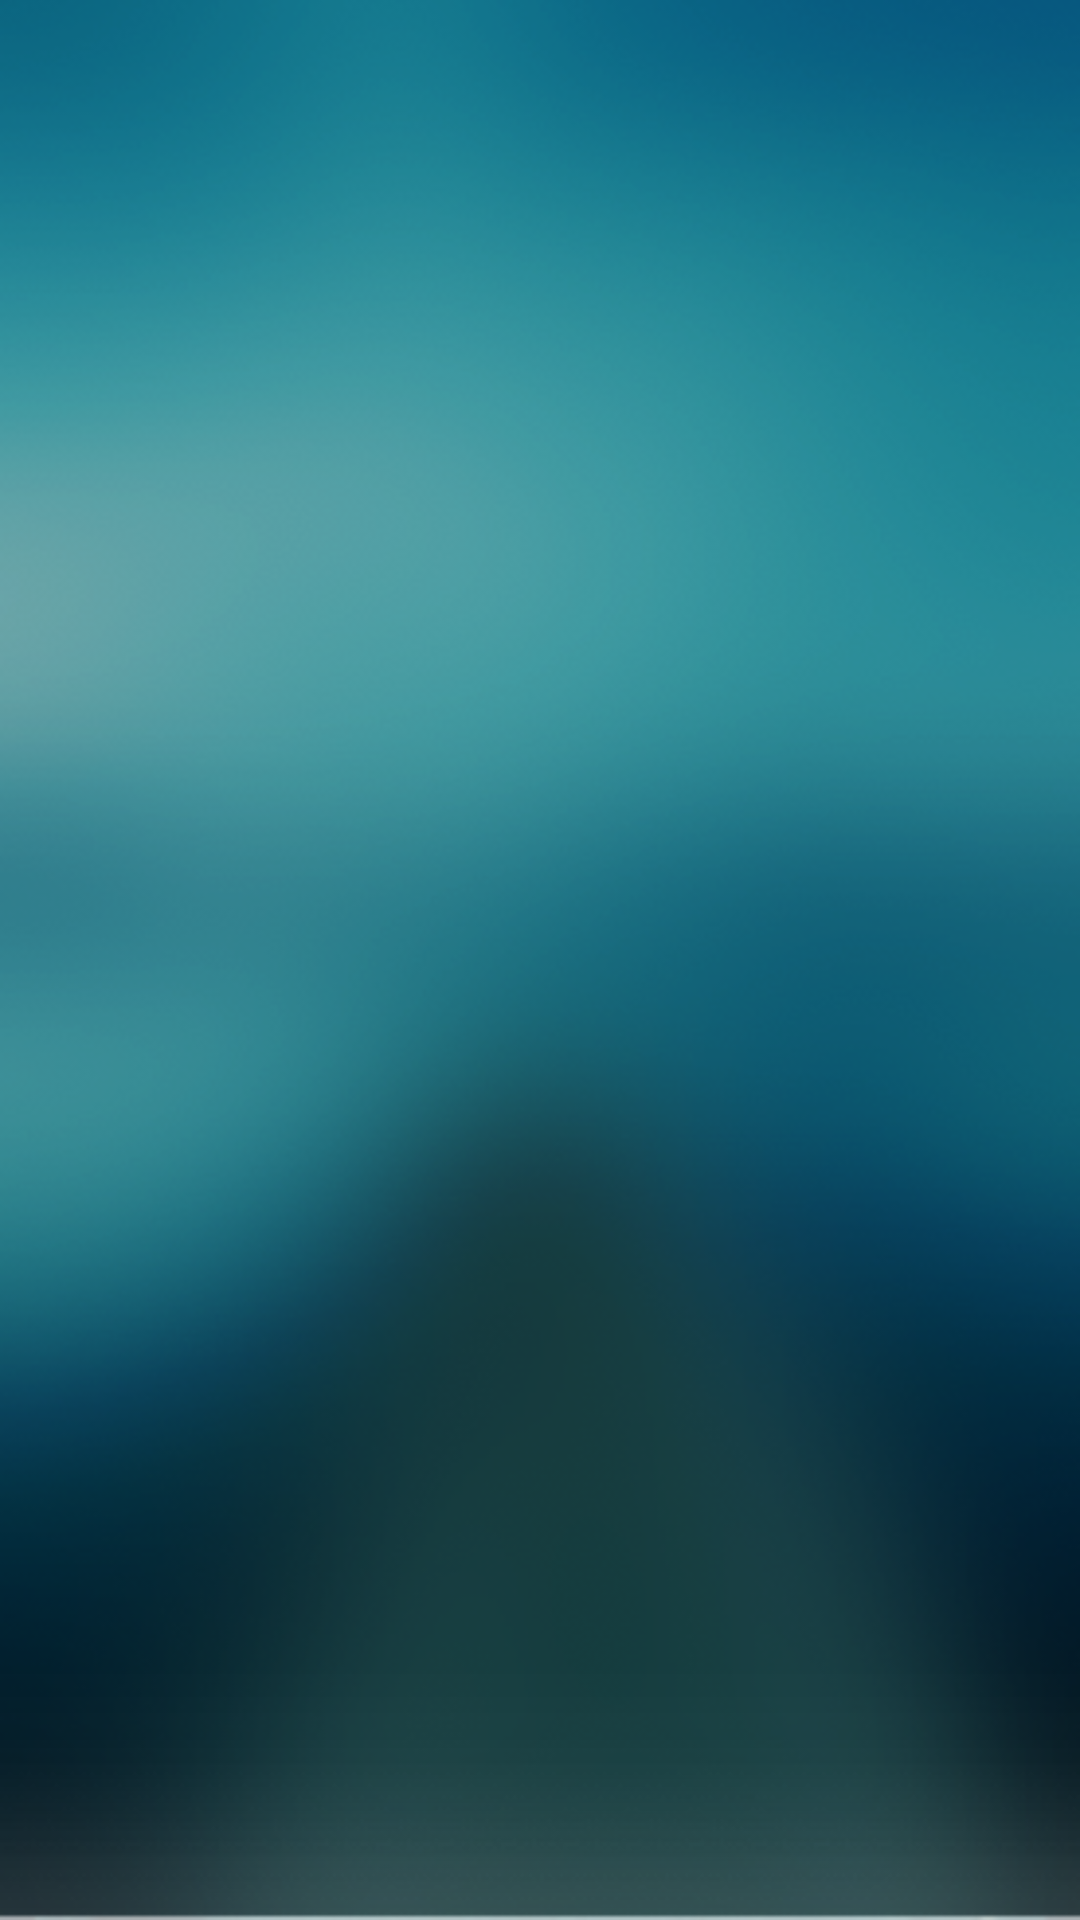

Produce the Android XML layout that renders to this screen, including the resource entries it uses.
<!-- AndroidManifest.xml: application theme AppTheme -->
<!-- res/layout/fragment_favourite.xml -->
<?xml version="1.0" encoding="utf-8"?>
<layout xmlns:android="http://schemas.android.com/apk/res/android">

    <FrameLayout
        android:layout_width="match_parent"
        android:layout_height="match_parent">
        <androidx.recyclerview.widget.RecyclerView
            android:id="@+id/rvFavCity"
            android:layout_width="match_parent"
            android:layout_height="match_parent" />
    </FrameLayout>
</layout>
<!-- resources referenced by this layout -->
<resources>
  <style name="AppTheme" parent="Theme.AppCompat.Light.NoActionBar">
          
          <item name="colorPrimary">@color/colorPrimary</item>
          <item name="colorPrimaryDark">@color/colorPrimaryDark</item>
          <item name="colorAccent">@color/colorAccent</item>
          <item name="android:windowBackground">@drawable/weather_bg_blue</item>
          <item name="android:windowTranslucentStatus">true</item>
      </style>
  <color name="colorPrimary">#0F3A58</color>
  <color name="colorPrimaryDark">#0B1F2D</color>
  <color name="colorAccent">#D81B60</color>
  <!-- drawable weather_bg_blue: png bitmap (drawable-nodpi, 144172 bytes) -->
</resources>
